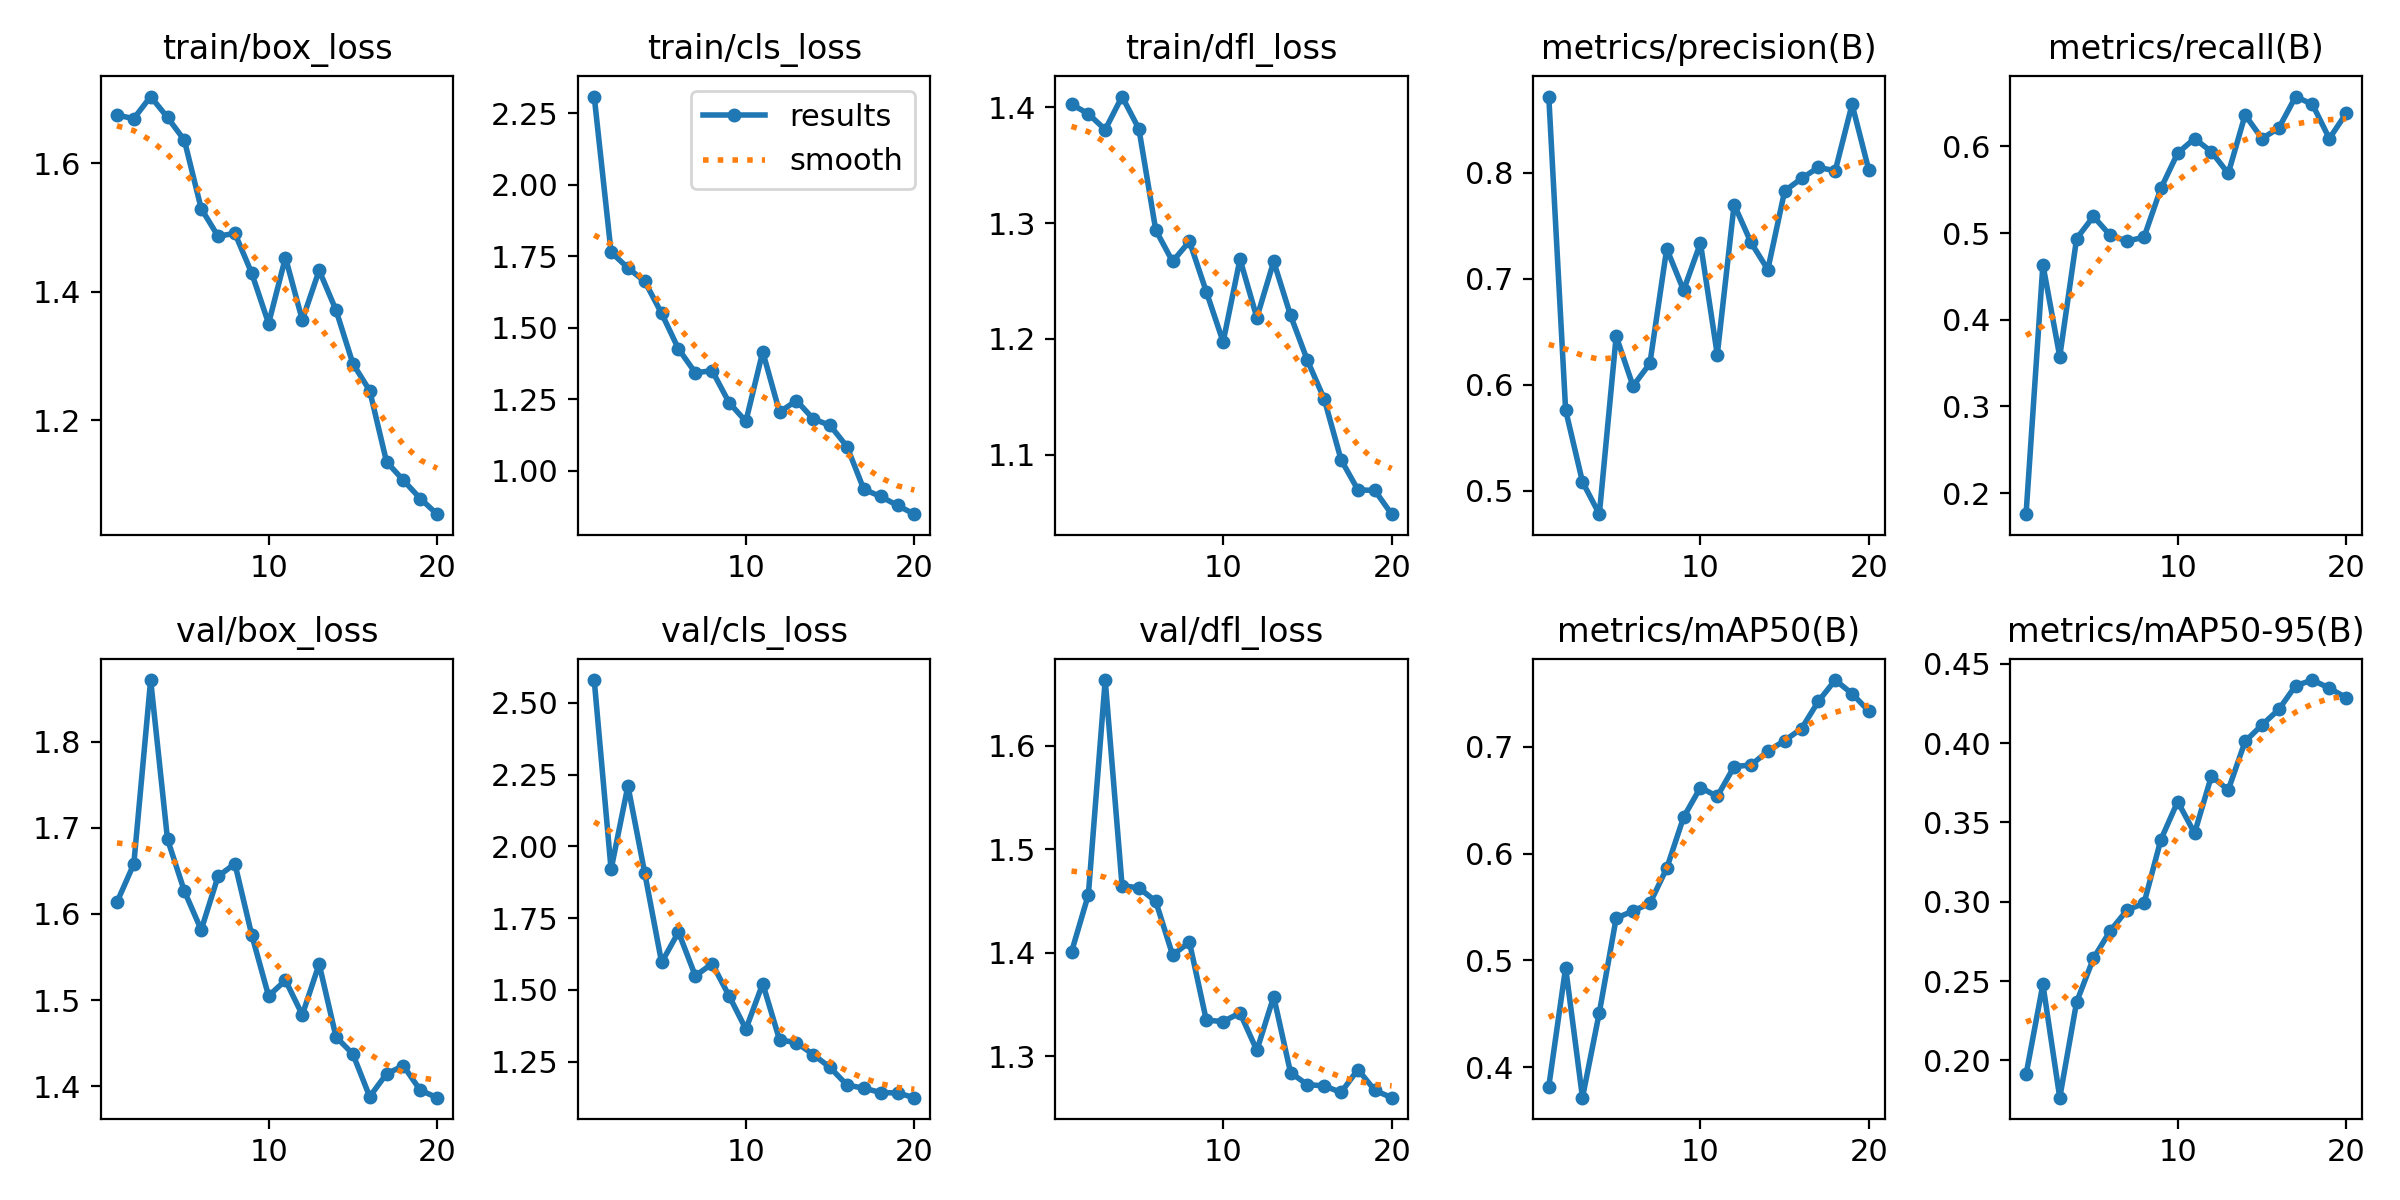

Source data for this figure (header and first rows):
epoch, time, train/box_loss, train/cls_loss, train/dfl_loss, metrics/precision(B), metrics/recall(B), metrics/mAP50(B), metrics/mAP50-95(B), val/box_loss, val/cls_loss, val/dfl_loss, lr/pg0, lr/pg1, lr/pg2
1, 72.82, 1.675, 2.308, 1.403, 0.8717, 0.1758, 0.3819, 0.1911, 1.614, 2.579, 1.401, 0.0006554, 0.0006554, 0.0006554
2, 141, 1.669, 1.764, 1.394, 0.5761, 0.4636, 0.4933, 0.2479, 1.658, 1.919, 1.456, 0.001257, 0.001257, 0.001257
3, 206.7, 1.704, 1.71, 1.381, 0.5084, 0.3576, 0.3714, 0.1765, 1.871, 2.211, 1.664, 0.001792, 0.001792, 0.001792
4, 272.6, 1.671, 1.662, 1.409, 0.4779, 0.4938, 0.4512, 0.2367, 1.687, 1.906, 1.465, 0.001703, 0.001703, 0.001703
5, 69.56, 1.636, 1.551, 1.381, 0.6458, 0.5192, 0.5396, 0.2643, 1.626, 1.595, 1.463, 0.001604, 0.001604, 0.001604
6, 136.5, 1.529, 1.426, 1.294, 0.5987, 0.4973, 0.5463, 0.2817, 1.581, 1.701, 1.45, 0.001505, 0.001505, 0.001505
7, 202.8, 1.486, 1.343, 1.267, 0.62, 0.4909, 0.5535, 0.2948, 1.644, 1.548, 1.398, 0.001406, 0.001406, 0.001406
8, 267.9, 1.491, 1.35, 1.284, 0.7282, 0.4953, 0.5863, 0.299, 1.658, 1.591, 1.41, 0.001307, 0.001307, 0.001307
9, 68.16, 1.429, 1.239, 1.241, 0.689, 0.5515, 0.6341, 0.339, 1.576, 1.479, 1.335, 0.001208, 0.001208, 0.001208
10, 133.5, 1.351, 1.173, 1.197, 0.7336, 0.5924, 0.662, 0.3631, 1.505, 1.363, 1.334, 0.001109, 0.001109, 0.001109
11, 198.3, 1.453, 1.417, 1.269, 0.6284, 0.6091, 0.6536, 0.3432, 1.523, 1.522, 1.342, 0.00101, 0.00101, 0.00101
12, 263.3, 1.356, 1.206, 1.218, 0.7699, 0.5939, 0.6816, 0.3791, 1.483, 1.325, 1.306, 0.000911, 0.000911, 0.000911
13, 66.94, 1.433, 1.246, 1.267, 0.7341, 0.5688, 0.683, 0.3704, 1.542, 1.316, 1.358, 0.000812, 0.000812, 0.000812
14, 131.9, 1.371, 1.182, 1.22, 0.7085, 0.6364, 0.6959, 0.401, 1.457, 1.274, 1.284, 0.000713, 0.000713, 0.000713
15, 197.6, 1.288, 1.159, 1.182, 0.7827, 0.6091, 0.7059, 0.4113, 1.437, 1.229, 1.273, 0.000614, 0.000614, 0.000614
16, 262.2, 1.246, 1.085, 1.148, 0.7944, 0.6212, 0.7171, 0.4212, 1.388, 1.168, 1.272, 0.000515, 0.000515, 0.000515
17, 68.92, 1.135, 0.9357, 1.096, 0.8049, 0.6576, 0.7427, 0.4361, 1.414, 1.157, 1.265, 0.000416, 0.000416, 0.000416
18, 134.3, 1.107, 0.9109, 1.07, 0.8017, 0.6485, 0.7626, 0.4397, 1.424, 1.142, 1.287, 0.000317, 0.000317, 0.000317
19, 201.2, 1.078, 0.8794, 1.069, 0.8643, 0.6091, 0.7499, 0.4346, 1.395, 1.141, 1.267, 0.000218, 0.000218, 0.000218
20, 267.1, 1.054, 0.849, 1.049, 0.802, 0.6383, 0.7334, 0.4286, 1.387, 1.124, 1.26, 0.000119, 0.000119, 0.000119
